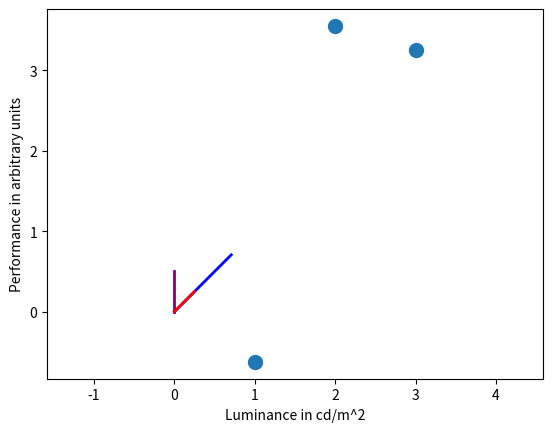

Reproduce this figure in Python. (Note: this script raises an exception after producing the figure.)
# Understanding least squares from a linear algebra perspective
# [redacted]
# Date: 02-21-22

#%% Recall the principles of vector projection from the lecture:
    
import numpy as np
import matplotlib.pyplot as plt

vec1 = np.array([0,0.5]) #Vector 1
vec2 = np.array([1,1]) #Vector 2
magVec1 = np.sqrt(vec1[0]**2 + vec1[1]**2) #Magnitude of vector 1
magVec2 = np.sqrt(vec2[0]**2 + vec2[1]**2) #Magnitude of vector 2 
dotProduct = np.dot(vec1,vec2) #Using a function to get the dot product 
angleBetween = np.degrees(np.arccos(dotProduct/(magVec1*magVec2))) #What is the angle between the vectors?
uVec = vec2/magVec2 # Creating a unit vector out of vec2 by dividing by magnitude
p = magVec1 * np.cos(np.deg2rad(angleBetween)) # The projection direction
projVec = p * uVec # That's the actual projected vector, yielded by p multiplied with the unit vector

plt.plot([0,vec1[0]],[0,vec1[1]],color='purple',linewidth=2) # Plot vec1 in purple
plt.plot([0,uVec[0]],[0,uVec[1]],color='blue',linewidth=2) # Plot uVec in blue
plt.plot([0,projVec[0]],[0,projVec[1]],color='red',linewidth=2) # Plot the projection of vec1 onto vec2 in red
plt.axis('equal') #Make sure aspect ratio is the same

#%% Now Say we have an experiment with 3 trials - which is nice because two would
# be trivial and we can still visualize 3 dimensions
# We want to know how "performance" is related to lighting (luminance) in a room

xLuminance = np.array([1,2,3]) # A column vector of IV in cd/m^2 (Candela per square meter)
yPerformance = 1.5 * xLuminance + 0.5 + np.random.normal(0,1,len(xLuminance)) * 2

# Make a nice plot of the situation:
plt.plot(xLuminance,yPerformance,'o',markersize=10)
plt.xlabel('Luminance in cd/m^2')
plt.ylabel('Performance in arbitrary units')

# This is legit, but to see how the equation (which works) works
# let's look at this graphically. Or geometrically.
# To do that, we need to express the experiment visually.
# Now, each trial is a dimension.
# Now what? How do we find the solution?
# Plot the entire experiment of inputs and outputs as vectors 

fig = plt.figure() # init figure
ax = fig.gca(projection='3d') # project into 3d space
ax.plot3D([0,xLuminance[0]],[0,xLuminance[1]],[0,xLuminance[2]],color='blue',linewidth=2) 
ax.plot3D([0,yPerformance[0]],[0,yPerformance[1]],[0,yPerformance[2]],color='green',linewidth=2) 
plt.legend(['Luminance','Performance']) 
ax.set_xlabel('Trial 1') 
ax.set_ylabel('Trial 2') 
ax.set_zlabel('Trial 3') 

#%% Now, let's actually use the formula we derived
# We use the projection formula to find beta to minimize the distance
# between beta*input and output. Output = beta*input + error

beta = np.dot(yPerformance,xLuminance)/np.dot(xLuminance,xLuminance) # Find the beta
prediction = beta * xLuminance # Make a prediction (simplest possible)

# Add this to the plot - the plot thickens:
fig = plt.figure() # init figure
ax = fig.gca(projection='3d') # project into 3d space
ax.plot3D([0,xLuminance[0]],[0,xLuminance[1]],[0,xLuminance[2]],color='blue',linewidth=2) 
ax.plot3D([0,yPerformance[0]],[0,yPerformance[1]],[0,yPerformance[2]],color='green',linewidth=2) 
ax.plot3D([0,prediction[0]],[0,prediction[1]],[0,prediction[2]],color='black',linewidth=3,linestyle='dotted') 
plt.legend(['Luminance','Performance','Prediction']) 
ax.set_xlabel('Trial 1') 
ax.set_ylabel('Trial 2') 
ax.set_zlabel('Trial 3') 

#%% Let's explicitly add the distance between the two (prediction and outcome)

fig = plt.figure() # init figure
ax = fig.gca(projection='3d') # project into 3d space
ax.plot3D([0,xLuminance[0]],[0,xLuminance[1]],[0,xLuminance[2]],color='blue',linewidth=2) 
ax.plot3D([0,yPerformance[0]],[0,yPerformance[1]],[0,yPerformance[2]],color='green',linewidth=2) 
ax.plot3D([0,prediction[0]],[0,prediction[1]],[0,prediction[2]],color='black',linewidth=3,linestyle='dotted')
ax.plot3D([yPerformance[0],prediction[0]],[yPerformance[1],prediction[1]],[yPerformance[2],prediction[2]],color='red',linewidth=2)  
plt.legend(['Luminance','Performance','Prediction','Error']) 
ax.set_xlabel('Trial 1') 
ax.set_ylabel('Trial 2') 
ax.set_zlabel('Trial 3') 

#%% Now that we convinced ourselves that this is in fact the correct beta (geometrically)
# we can go back and plot the solution
# We could open the old figure again, but let's start from scratch
# What if we had 20 measurements (20 trials)?
maxLuminance = 10
xLuminance = np.linspace(0.5,maxLuminance,20) # A column vector of IV in cd/m^2 - 20 luminance values
yPerformance = 1.5 * xLuminance + 0.5 + np.random.normal(0,1,len(xLuminance)) * 2 # Noisy integrate and fire
beta = np.dot(yPerformance,xLuminance)/np.dot(xLuminance,xLuminance) # Find the beta
prediction = beta * xLuminance # Make a prediction (simplest possible)
regressionLineX = np.linspace(0,maxLuminance,10) # Gives us 10 equally spaced numbers between 0 and 10. Intrapolation, x-base
regressionLineY = beta * regressionLineX # Find the ys of the regression line
plt.plot(xLuminance,yPerformance,'o',markersize=5) # Plot the data
plt.plot(regressionLineX,regressionLineY,color='black') # Plot regression line
plt.plot([xLuminance,xLuminance],[prediction,yPerformance],color='red') # Residuals

#%% Multiple regression - simplest case: Adding a constant to the regression equation
# Even having more than one predictor makes it a multiple regression, even
# if it is a constant.

# We need to represent the baseline
# We need as many baselines as there are trials, and it always should have
# the same value. Because we assume this is a constant

baseline = np.ones(len(xLuminance))
designMatrix = np.column_stack([xLuminance,baseline])
betas = np.dot(np.linalg.inv(np.dot(np.transpose(designMatrix),designMatrix)),np.dot(np.transpose(designMatrix),yPerformance.reshape(len(yPerformance),1)))
# We should get a vector of 2 betas out of this
# Note on np.linalg.pinv: computes the pseudo-inverse of a matrix, which is the matrix that solves the least-squares problem

#%% Let's plot the new regression line on top of the old figure

regressionLineYBar = betas[0]*regressionLineX + betas[1]*np.ones(len(regressionLineX))
plt.plot(regressionLineX,regressionLineYBar,color='magenta') # New regression line
plt.plot(xLuminance,yPerformance,'o',markersize=5) 
plt.plot(regressionLineX,regressionLineY,color='black') 
plt.plot([xLuminance,xLuminance],[prediction,yPerformance],color='red')

#%% Explaining how beta is determined by "dropping marbles" - which beta is just right?

# Let's explore the space of betas
startExploration = beta - 2
endExploration = beta + 2
numBeta = 200
testBetas = np.linspace(startExploration,endExploration,numBeta) # 200 betas 
# between the actual beta and +/- 2. Let's just go through them and try them

distanceSum = np.empty([numBeta,1]) # Init container
distanceSum[:] = np.NaN # Convert to NaN
for ii in range(numBeta):
    prediction = testBetas[ii] * xLuminance # Do this numBeta times
    # We now need to introduce a distance metric
    # We start with sum of squares (the most commonly used)
    distanceSum[ii] = sum((prediction-yPerformance)**2) # Sum of squares
    # distanceSum[ii] = sum(prediction-yPerformance) # Simple summed deviations
    # distanceSum[ii] = sum(np.log(prediction-yPerformance)) # Absolute summed deviations
    
# Let's plot that  
plt.plot(testBetas,distanceSum,color='blue',linewidth=3)
# We also want to indicate with a line where the original beta was
plt.plot([beta,beta],[0,3000],color='magenta')
plt.xlabel('Beta')
plt.ylabel('Sum of squares')

#%% Going deeper into optimization - trying different metrics - what 
# is special about the sum of squared differences?

startExploration = beta - 2
endExploration = beta + 2
numBeta = 200
testBetas = np.linspace(startExploration,endExploration,numBeta)
distanceSum = np.empty([numBeta,4]) # Init container
distanceSum[:] = np.NaN # Convert to NaN

for ii in range(numBeta):
    prediction = testBetas[ii] * xLuminance
    distanceSum[ii,0] = sum(prediction-yPerformance) # Simple
    distanceSum[ii,1] = sum((prediction-yPerformance)**2) # Sum of squares
    distanceSum[ii,2] = sum(abs(prediction-yPerformance)) # Absolute value
    distanceSum[ii,3] = sum(np.log(1 + (prediction-yPerformance)**2)) # Lorentzian

for ii in range(int(np.size(distanceSum)/len(distanceSum))):
    plt.subplot(2,2,ii+1)
    plt.plot(testBetas,distanceSum[:,ii])
    if ii == 0:
        plt.title('Summed differences')
    elif ii == 1:
        plt.title('Sum of square differences')
    elif ii == 2:
        plt.title('Sum of absolute differences')
    else:
        plt.title('Lorentzian') 
        
#%% Sweeping the line around, as seen in lecture

for ii in range(numBeta):
    fig = plt.figure() #Open figure, call it fig
    plt.subplot(1,2,1)
    prediction = testBetas[ii]*xLuminance
    plt.plot(xLuminance,yPerformance,'o',markersize=5,color='blue') 
    regressionLineX = np.linspace(0,10,100)
    regressionLineY = testBetas[ii] * regressionLineX
    plt.plot(regressionLineX,regressionLineY,color='black')
    plt.plot([xLuminance,xLuminance],[prediction,yPerformance],linewidth=0.5,color='red')
    plt.xlim(0,10)
    plt.ylim(-5,25)
    plt.xlabel('Luminance in cd/m^2')
    plt.ylabel('Performance (arbitrary units)')
    
    plt.subplot(1,2,2)
    plt.plot(testBetas[0:ii],distanceSum[0:ii,1],'o',markersize=0.5,color='black') 
    plt.xlim(startExploration,endExploration)
    plt.ylim(0,max(distanceSum[:,1]))
    plt.xlabel('Beta')
    plt.ylabel('Distance')
    plt.pause(0.005)
